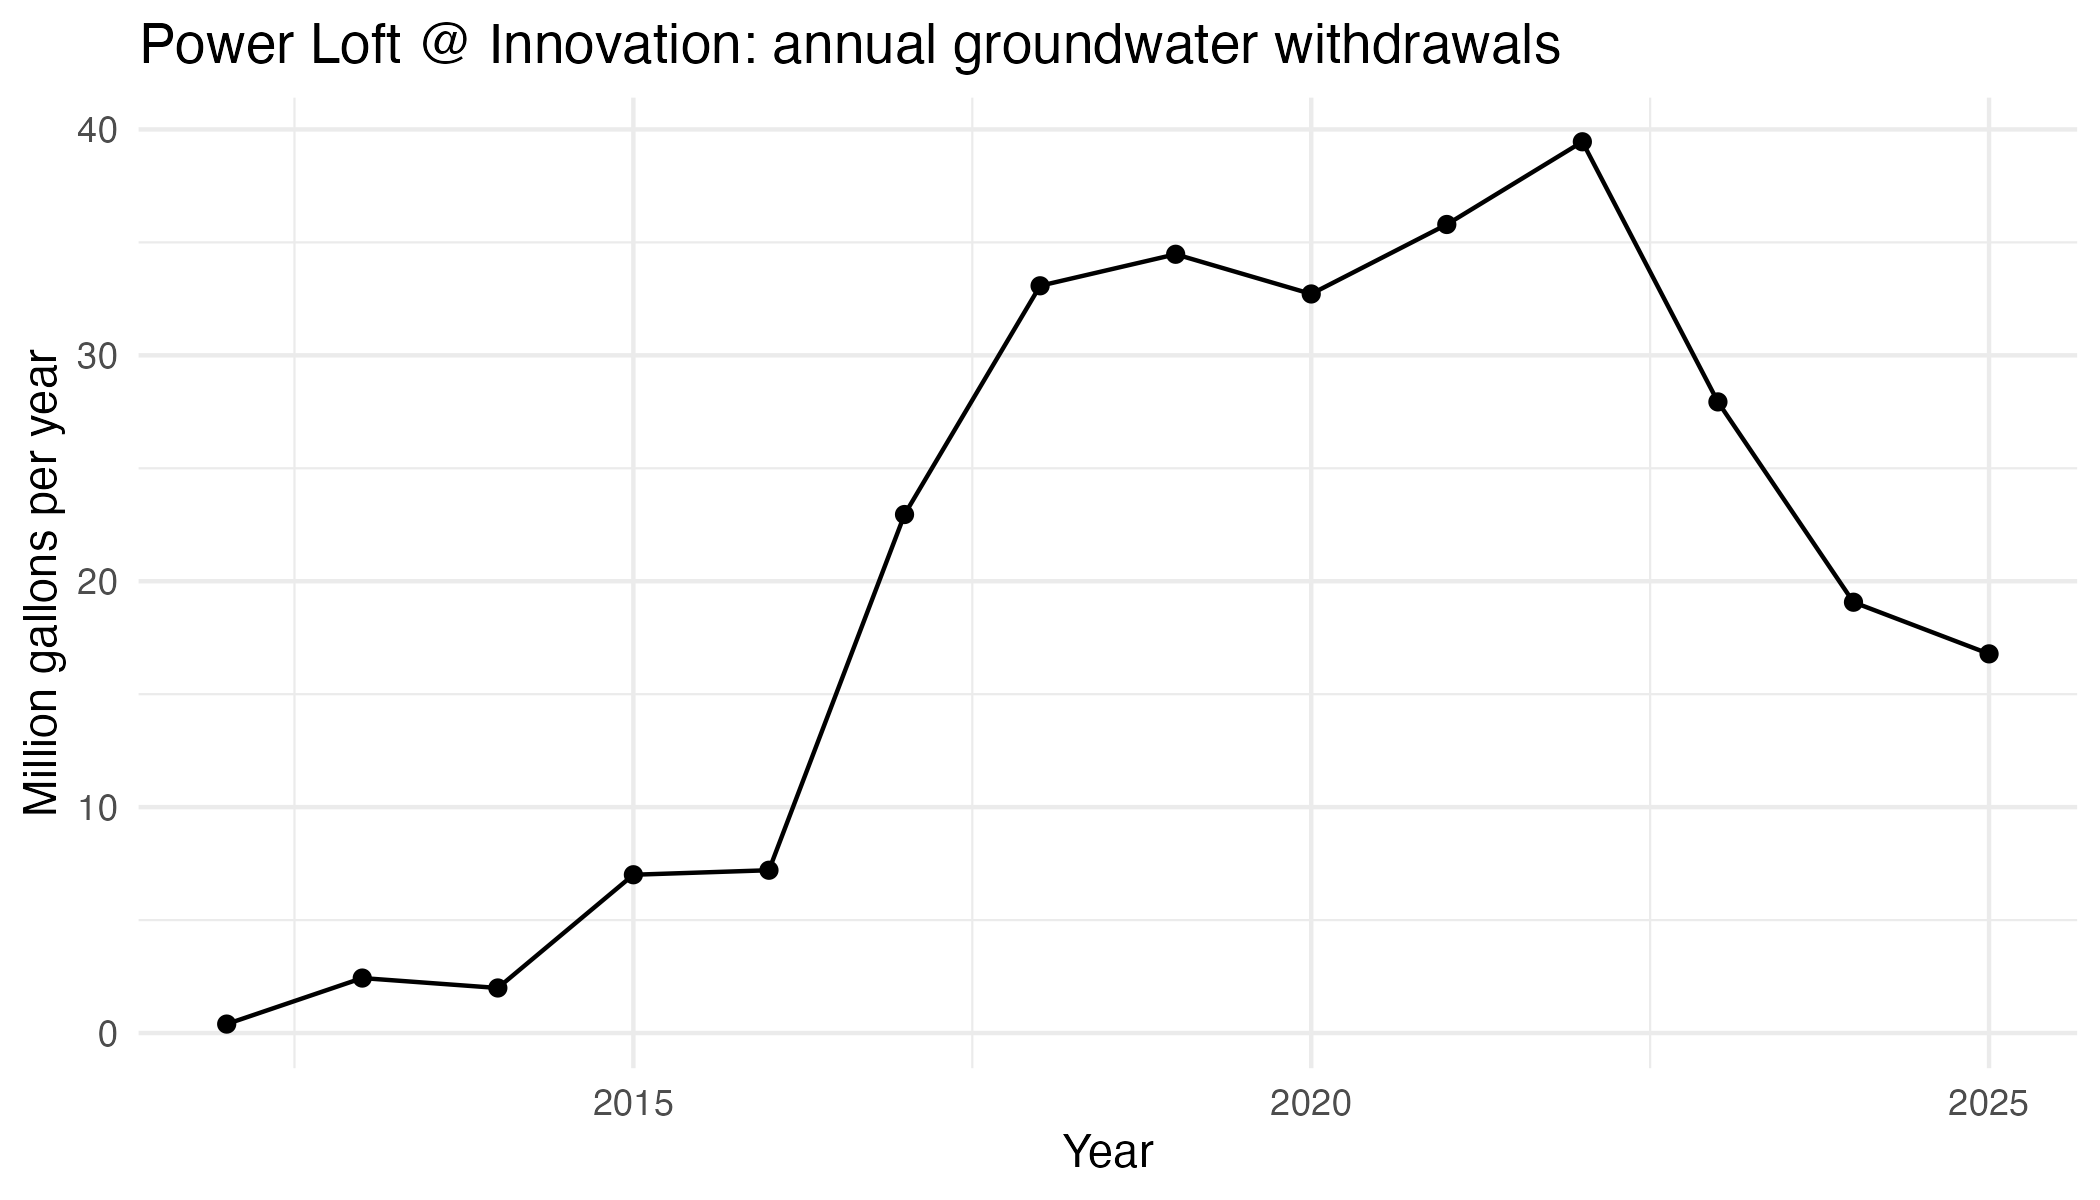

The data file committed next to this chart (first rows):
Year, Total_MG, Months
2012, 0.397, 12
2013, 2.434, 12
2014, 1.995, 12
2015, 7.007, 12
2016, 7.207, 12
2017, 22.95, 12
2018, 33.08, 12
2019, 34.47, 12
2020, 32.72, 12
2021, 35.79, 12
2022, 39.45, 12
2023, 27.94, 12
2024, 19.07, 12
2025, 16.79, 12
